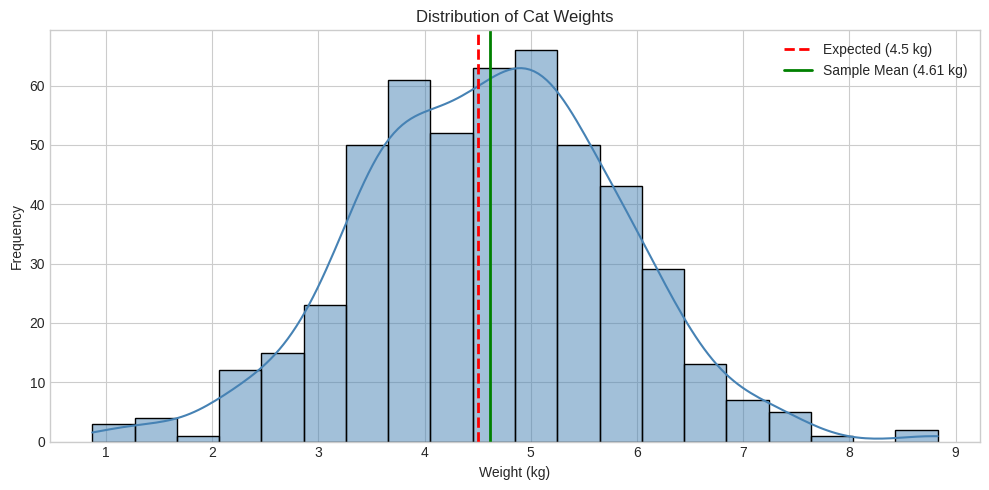
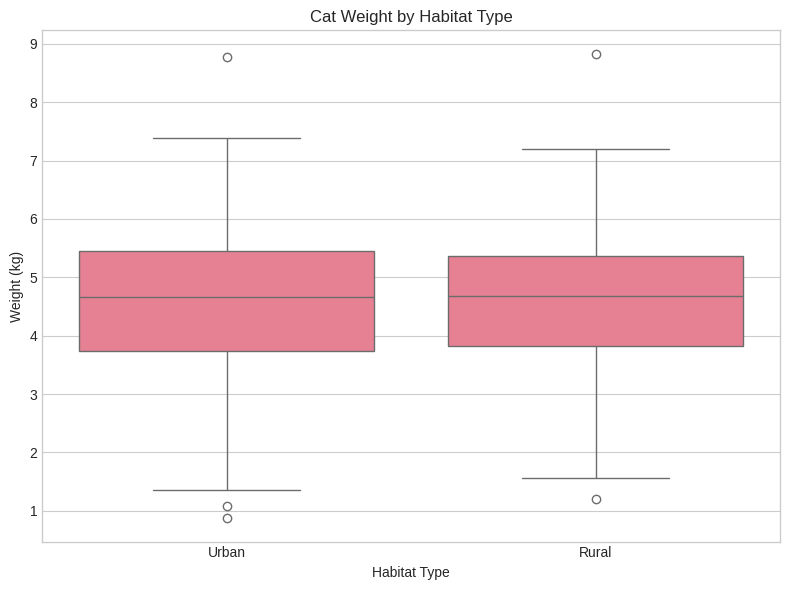
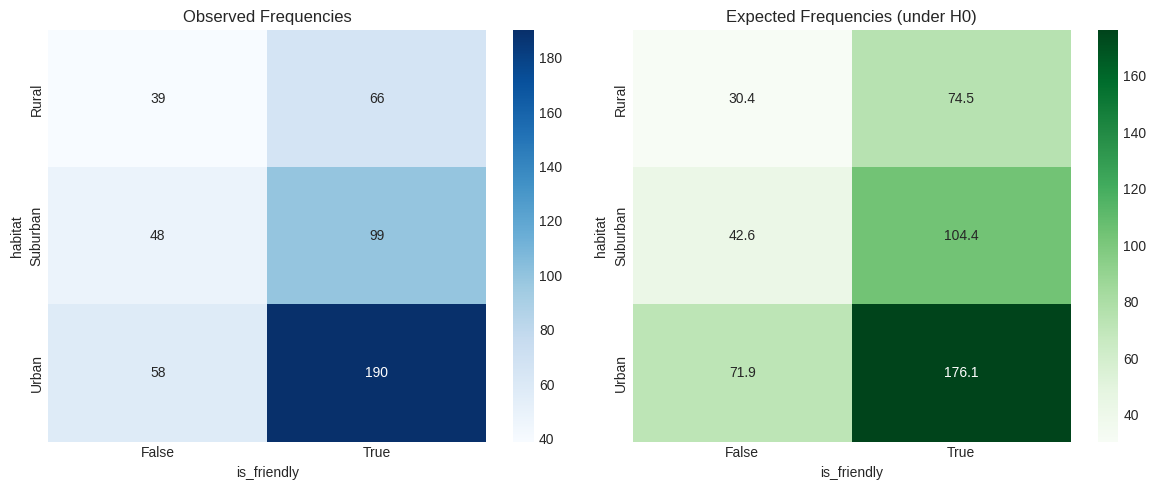
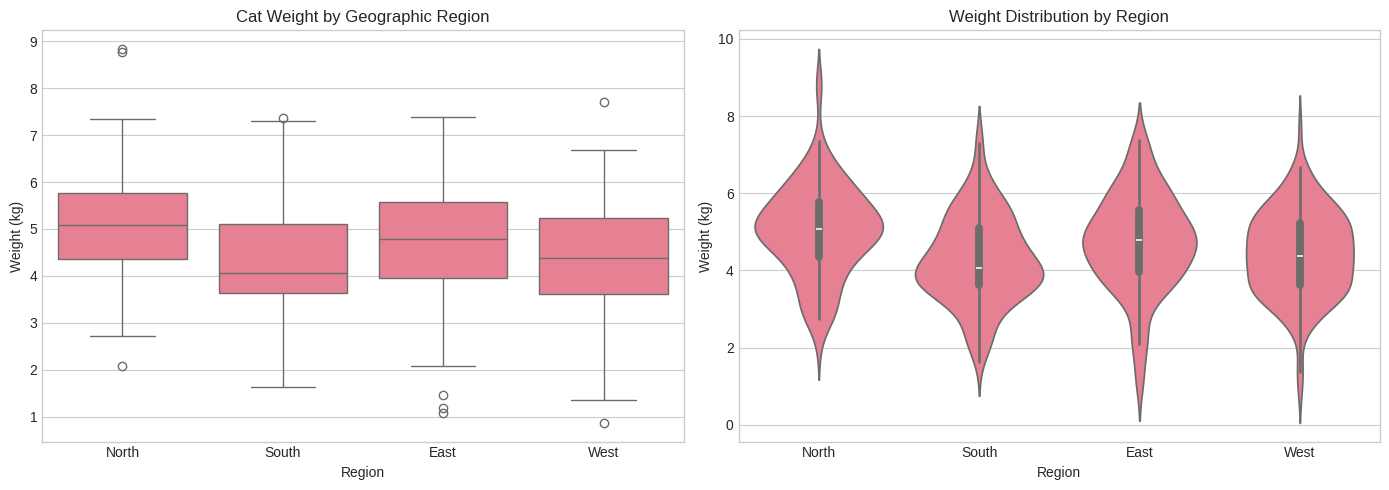
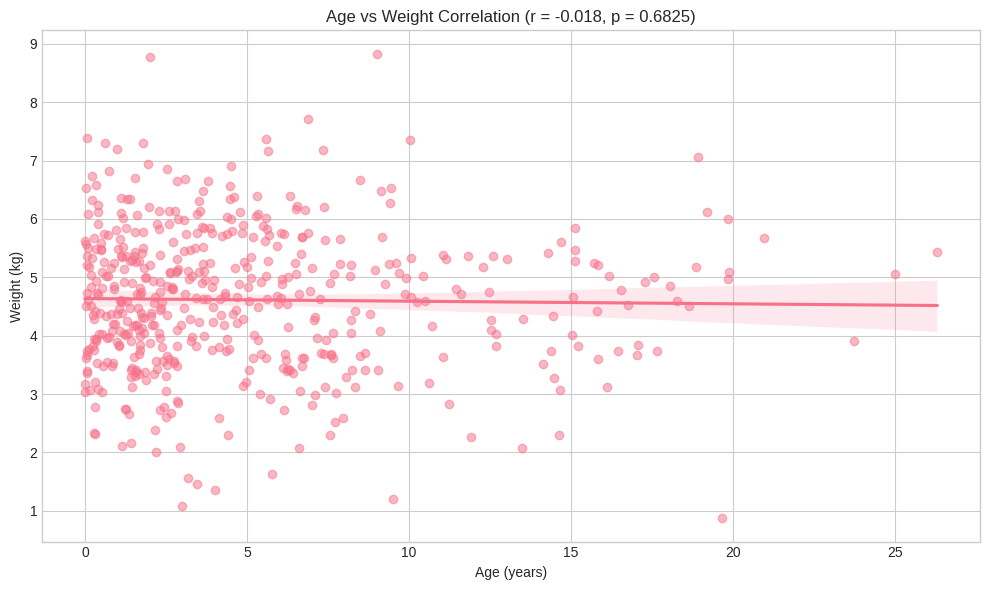

These charts were generated, in order, by the following Python code:
# Install dependencies if needed (uncomment for Modal/Deepnote)
# !pip install numpy pandas scipy matplotlib seaborn

import numpy as np
import pandas as pd
from scipy import stats
import matplotlib.pyplot as plt
import seaborn as sns

# Set random seed for reproducibility
np.random.seed(42)

# Configure plotting
plt.style.use('seaborn-v0_8-whitegrid')
sns.set_palette('husl')

print('Dependencies loaded successfully!')

# Generate synthetic GeoDiscoCats dataset
n_cats = 500

data = {
    'cat_id': range(1, n_cats + 1),
    'region': np.random.choice(['North', 'South', 'East', 'West'], n_cats),
    'habitat': np.random.choice(['Urban', 'Rural', 'Suburban'], n_cats, p=[0.5, 0.2, 0.3]),
    'latitude': np.random.normal(40, 5, n_cats),
    'longitude': np.random.normal(-100, 10, n_cats),
    'weight_kg': np.random.normal(4.5, 1.2, n_cats),
    'age_years': np.random.exponential(5, n_cats),
    'discovery_hour': np.random.choice(range(24), n_cats),
    'is_friendly': np.random.choice([True, False], n_cats, p=[0.7, 0.3])
}

# Add region-specific weight variations
region_weight_adjustment = {'North': 0.5, 'South': -0.3, 'East': 0.2, 'West': -0.1}
data['weight_kg'] = [w + region_weight_adjustment[r] for w, r in zip(data['weight_kg'], data['region'])]

df = pd.DataFrame(data)
print(f'Dataset shape: {df.shape}')
df.head(10)

# Dataset summary statistics
df.describe()

# One-Sample T-Test
expected_weight = 4.5
sample_weights = df['weight_kg']

t_statistic, p_value = stats.ttest_1samp(sample_weights, expected_weight)

print('=' * 50)
print('ONE-SAMPLE T-TEST RESULTS')
print('=' * 50)
print(f'Sample Mean: {sample_weights.mean():.3f} kg')
print(f'Expected Mean: {expected_weight} kg')
print(f'Sample Std Dev: {sample_weights.std():.3f} kg')
print(f'T-Statistic: {t_statistic:.4f}')
print(f'P-Value: {p_value:.4f}')
print('-' * 50)

alpha = 0.05
if p_value < alpha:
    print(f'Result: REJECT H0 at alpha={alpha}')
    print('Conclusion: Mean weight significantly differs from 4.5 kg')
else:
    print(f'Result: FAIL TO REJECT H0 at alpha={alpha}')
    print('Conclusion: No significant difference from 4.5 kg')

# Visualize the distribution
fig, ax = plt.subplots(figsize=(10, 5))
sns.histplot(sample_weights, kde=True, ax=ax, color='steelblue')
ax.axvline(expected_weight, color='red', linestyle='--', linewidth=2, label=f'Expected ({expected_weight} kg)')
ax.axvline(sample_weights.mean(), color='green', linestyle='-', linewidth=2, label=f'Sample Mean ({sample_weights.mean():.2f} kg)')
ax.set_xlabel('Weight (kg)')
ax.set_ylabel('Frequency')
ax.set_title('Distribution of Cat Weights')
ax.legend()
plt.tight_layout()
plt.show()

# Two-Sample Independent T-Test
urban_weights = df[df['habitat'] == 'Urban']['weight_kg']
rural_weights = df[df['habitat'] == 'Rural']['weight_kg']

t_stat, p_val = stats.ttest_ind(urban_weights, rural_weights)

print('=' * 50)
print('TWO-SAMPLE INDEPENDENT T-TEST RESULTS')
print('=' * 50)
print(f'Urban cats (n={len(urban_weights)}): Mean = {urban_weights.mean():.3f} kg')
print(f'Rural cats (n={len(rural_weights)}): Mean = {rural_weights.mean():.3f} kg')
print(f'Difference: {urban_weights.mean() - rural_weights.mean():.3f} kg')
print(f'T-Statistic: {t_stat:.4f}')
print(f'P-Value: {p_val:.4f}')
print('-' * 50)

if p_val < alpha:
    print(f'Result: REJECT H0 at alpha={alpha}')
    print('Conclusion: Significant weight difference between habitats')
else:
    print(f'Result: FAIL TO REJECT H0 at alpha={alpha}')
    print('Conclusion: No significant weight difference between habitats')

# Visualize comparison
fig, ax = plt.subplots(figsize=(8, 6))
habitat_data = df[df['habitat'].isin(['Urban', 'Rural'])]
sns.boxplot(x='habitat', y='weight_kg', data=habitat_data, ax=ax)
ax.set_xlabel('Habitat Type')
ax.set_ylabel('Weight (kg)')
ax.set_title('Cat Weight by Habitat Type')
plt.tight_layout()
plt.show()

# Chi-Square Test of Independence
contingency_table = pd.crosstab(df['habitat'], df['is_friendly'])
print('Contingency Table:')
print(contingency_table)
print()

chi2, p_val, dof, expected_freq = stats.chi2_contingency(contingency_table)

print('=' * 50)
print('CHI-SQUARE TEST OF INDEPENDENCE RESULTS')
print('=' * 50)
print(f'Chi-Square Statistic: {chi2:.4f}')
print(f'Degrees of Freedom: {dof}')
print(f'P-Value: {p_val:.4f}')
print('-' * 50)

if p_val < alpha:
    print(f'Result: REJECT H0 at alpha={alpha}')
    print('Conclusion: Habitat and friendliness are NOT independent')
else:
    print(f'Result: FAIL TO REJECT H0 at alpha={alpha}')
    print('Conclusion: No significant association between habitat and friendliness')

# Visualize the contingency table
fig, axes = plt.subplots(1, 2, figsize=(12, 5))

# Observed frequencies
sns.heatmap(contingency_table, annot=True, fmt='d', cmap='Blues', ax=axes[0])
axes[0].set_title('Observed Frequencies')

# Expected frequencies
expected_df = pd.DataFrame(expected_freq, index=contingency_table.index, columns=contingency_table.columns)
sns.heatmap(expected_df, annot=True, fmt='.1f', cmap='Greens', ax=axes[1])
axes[1].set_title('Expected Frequencies (under H0)')

plt.tight_layout()
plt.show()

# One-Way ANOVA
north_weights = df[df['region'] == 'North']['weight_kg']
south_weights = df[df['region'] == 'South']['weight_kg']
east_weights = df[df['region'] == 'East']['weight_kg']
west_weights = df[df['region'] == 'West']['weight_kg']

f_stat, p_val = stats.f_oneway(north_weights, south_weights, east_weights, west_weights)

print('=' * 50)
print('ONE-WAY ANOVA RESULTS')
print('=' * 50)
print('\nGroup Statistics:')
for region in ['North', 'South', 'East', 'West']:
    region_data = df[df['region'] == region]['weight_kg']
    print(f'  {region}: n={len(region_data)}, Mean={region_data.mean():.3f}, Std={region_data.std():.3f}')

print(f'\nF-Statistic: {f_stat:.4f}')
print(f'P-Value: {p_val:.6f}')
print('-' * 50)

if p_val < alpha:
    print(f'Result: REJECT H0 at alpha={alpha}')
    print('Conclusion: Significant weight differences exist between regions')
else:
    print(f'Result: FAIL TO REJECT H0 at alpha={alpha}')
    print('Conclusion: No significant weight differences between regions')

# Post-hoc analysis: Tukey's HSD (if ANOVA is significant)
from scipy.stats import tukey_hsd

if p_val < alpha:
    print('Post-hoc Tukey HSD Test:')
    print('-' * 50)
    
    result = tukey_hsd(north_weights, south_weights, east_weights, west_weights)
    regions = ['North', 'South', 'East', 'West']
    
    print('\nPairwise comparisons (p-values):')
    for i in range(4):
        for j in range(i+1, 4):
            pval = result.pvalue[i, j]
            sig = '*' if pval < 0.05 else ''
            print(f'  {regions[i]} vs {regions[j]}: p = {pval:.4f} {sig}')

# Visualize ANOVA
fig, axes = plt.subplots(1, 2, figsize=(14, 5))

# Box plot
sns.boxplot(x='region', y='weight_kg', data=df, ax=axes[0], order=['North', 'South', 'East', 'West'])
axes[0].set_xlabel('Region')
axes[0].set_ylabel('Weight (kg)')
axes[0].set_title('Cat Weight by Geographic Region')

# Violin plot
sns.violinplot(x='region', y='weight_kg', data=df, ax=axes[1], order=['North', 'South', 'East', 'West'])
axes[1].set_xlabel('Region')
axes[1].set_ylabel('Weight (kg)')
axes[1].set_title('Weight Distribution by Region')

plt.tight_layout()
plt.show()

# Pearson Correlation Test
correlation, p_val = stats.pearsonr(df['age_years'], df['weight_kg'])

print('=' * 50)
print('PEARSON CORRELATION TEST RESULTS')
print('=' * 50)
print(f'Pearson Correlation Coefficient (r): {correlation:.4f}')
print(f'P-Value: {p_val:.4f}')
print('-' * 50)

# Interpret correlation strength
r_abs = abs(correlation)
if r_abs < 0.1:
    strength = 'negligible'
elif r_abs < 0.3:
    strength = 'weak'
elif r_abs < 0.5:
    strength = 'moderate'
elif r_abs < 0.7:
    strength = 'strong'
else:
    strength = 'very strong'

print(f'Correlation Strength: {strength}')

if p_val < alpha:
    print(f'Result: REJECT H0 at alpha={alpha}')
    print('Conclusion: Significant correlation exists between age and weight')
else:
    print(f'Result: FAIL TO REJECT H0 at alpha={alpha}')
    print('Conclusion: No significant correlation between age and weight')

# Visualize correlation
fig, ax = plt.subplots(figsize=(10, 6))
sns.regplot(x='age_years', y='weight_kg', data=df, ax=ax, scatter_kws={'alpha': 0.5})
ax.set_xlabel('Age (years)')
ax.set_ylabel('Weight (kg)')
ax.set_title(f'Age vs Weight Correlation (r = {correlation:.3f}, p = {p_val:.4f})')
plt.tight_layout()
plt.show()

# Create summary table
summary_data = {
    'Test': [
        'One-Sample T-Test',
        'Two-Sample T-Test',
        'Chi-Square Test',
        'One-Way ANOVA',
        'Pearson Correlation'
    ],
    'Research Question': [
        'Mean weight = 4.5 kg?',
        'Urban vs Rural weights differ?',
        'Habitat & friendliness independent?',
        'Weight differs across regions?',
        'Age-weight correlation exists?'
    ],
    'Test Statistic': [
        f't = {stats.ttest_1samp(df["weight_kg"], 4.5)[0]:.3f}',
        f't = {stats.ttest_ind(urban_weights, rural_weights)[0]:.3f}',
        f'χ² = {chi2:.3f}',
        f'F = {f_stat:.3f}',
        f'r = {correlation:.3f}'
    ],
    'P-Value': [
        f'{stats.ttest_1samp(df["weight_kg"], 4.5)[1]:.4f}',
        f'{stats.ttest_ind(urban_weights, rural_weights)[1]:.4f}',
        f'{stats.chi2_contingency(contingency_table)[1]:.4f}',
        f'{p_val:.6f}',
        f'{stats.pearsonr(df["age_years"], df["weight_kg"])[1]:.4f}'
    ]
}

summary_df = pd.DataFrame(summary_data)
summary_df['Significant (α=0.05)'] = summary_df['P-Value'].apply(
    lambda x: 'Yes' if float(x) < 0.05 else 'No'
)

print('=' * 80)
print('HYPOTHESIS TESTS SUMMARY')
print('=' * 80)
print(summary_df.to_string(index=False))
